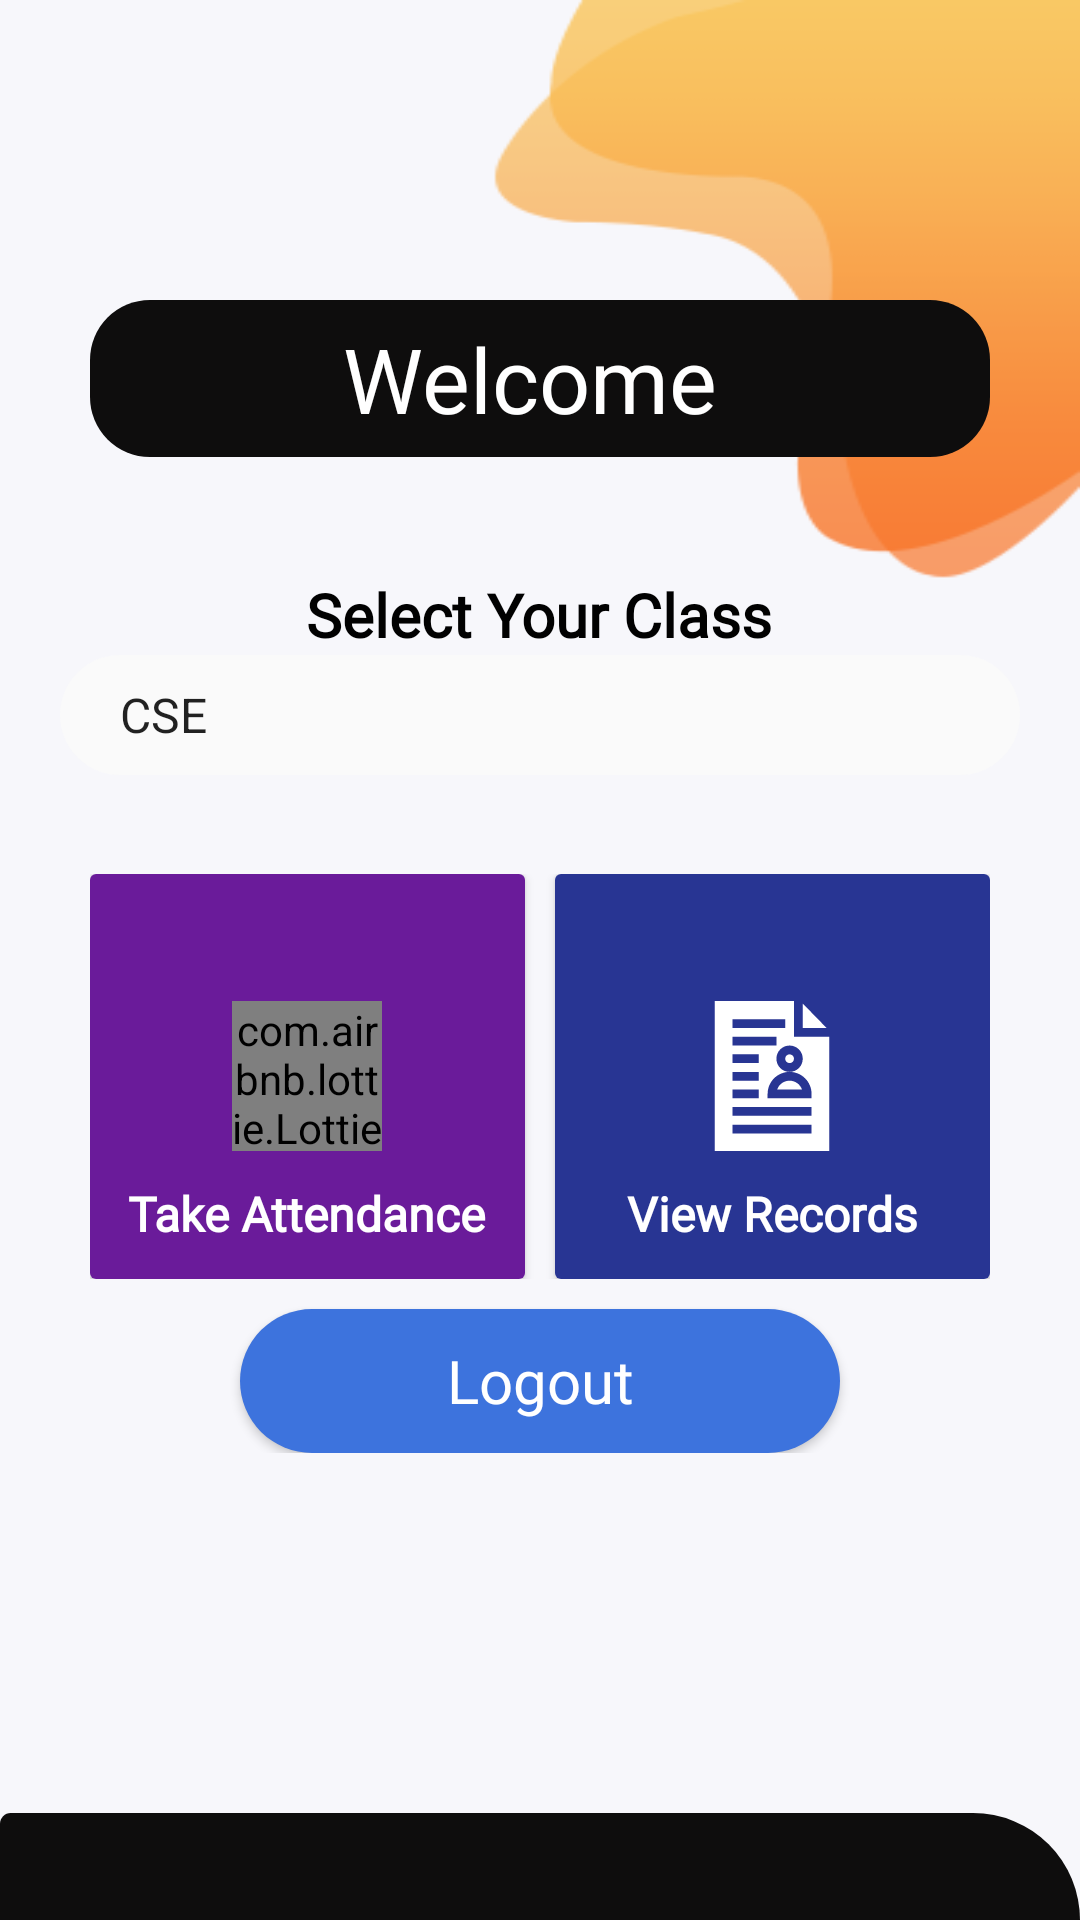

Layout XML and referenced resources for this Android screen:
<!-- AndroidManifest.xml: application theme AppTheme -->
<!-- res/layout/activity_teacherlogin.xml -->
<?xml version="1.0" encoding="utf-8"?>
<RelativeLayout xmlns:android="http://schemas.android.com/apk/res/android"
    xmlns:app="http://schemas.android.com/apk/res-auto"
    xmlns:tools="http://schemas.android.com/tools"
    android:layout_width="match_parent"
    android:layout_height="match_parent"
    android:orientation="vertical"
    tools:context=".teacherlogin"
    android:background="@drawable/login_bg">


    <TextView
        android:id="@+id/textView1"
        android:layout_width="match_parent"
        android:layout_height="wrap_content"
        android:layout_centerHorizontal="true"
        android:fontFamily="@font/comfortaa"

        android:layout_marginLeft="30dp"
        android:layout_marginTop="100dp"
        android:layout_marginRight="30dp"
        android:background="@drawable/rectangle2"
        android:focusableInTouchMode="false"
        android:forceHasOverlappingRendering="true"
        android:gravity="center"
        android:padding="6dp"
        android:text="Welcome "

        android:textColor="#ffff"
        android:textSize="30dp"
        app:layout_constraintBottom_toBottomOf="parent"
        app:layout_constraintTop_toTopOf="parent"
        app:layout_constraintVertical_bias="0.056"
        tools:fontFeatureSettings="66"
        tools:layout_editor_absoluteX="8dp" />

    <LinearLayout
        android:id="@+id/lay2"
        android:layout_width="match_parent"
        android:layout_height="wrap_content"
        android:layout_below="@id/textView1"
        android:layout_centerHorizontal="true"
        android:layout_marginLeft="10dp"
        android:layout_marginTop="29dp"
        android:layout_marginRight="10dp"
        android:layout_marginBottom="10dp"

        android:gravity="center"
        android:orientation="vertical"
        android:padding="10dp">


        <TextView
            android:layout_width="wrap_content"
            android:layout_height="wrap_content"
            android:text="Select Your Class"
            android:fontFamily="@font/comfortaa"
            android:textColor="#010101"
            android:textSize="20dp"
            android:textStyle="bold" />

        <Spinner
            android:id="@+id/spinner2"
            android:layout_width="match_parent"
            android:layout_height="40dp"
            android:layout_marginBottom="8dp"
            android:background="@drawable/spinner"
            android:entries="@array/classes"

            app:layout_constraintBottom_toBottomOf="parent"

            app:layout_constraintTop_toTopOf="parent"
            app:layout_constraintVertical_bias="0.161"
            tools:layout_editor_absoluteX="8dp" />

        <LinearLayout
            android:id="@+id/linearLayout1"
            android:layout_width="match_parent"
            android:layout_height="wrap_content"
            android:layout_marginLeft="10dp"
            android:layout_marginTop="25dp"
            android:layout_marginRight="10dp"
            android:orientation="vertical">

            <LinearLayout
                android:layout_width="match_parent"
                android:layout_height="135dp"
                android:layout_marginBottom="10dp"
                android:orientation="horizontal">

                <androidx.cardview.widget.CardView
                    android:layout_width="0dp"
                    android:layout_height="match_parent"
                    android:layout_marginRight="5dp"
                    android:layout_weight="1"
                    android:gravity="center"
                    android:orientation="vertical">

                    <RelativeLayout
                        android:layout_width="match_parent"
                        android:layout_height="match_parent"
                        android:background="#6A1B9A">

                        <com.airbnb.lottie.LottieAnimationView
                            android:id="@+id/animation_view222"
                            android:layout_width="50dp"
                            android:layout_height="50dp"
                            android:layout_centerInParent="true"
                            app:lottie_autoPlay="true"
                            app:lottie_fileName="8600-check-list.json"
                            app:lottie_loop="true" />

                        <TextView
                            android:layout_width="wrap_content"
                            android:layout_height="wrap_content"
                            android:layout_below="@id/animation_view222"
                            android:layout_centerInParent="true"
                            android:layout_marginTop="10dp"
                            android:layout_marginBottom="10dp"
                            android:fontFamily="@font/comfortaa"
                            android:text="Take Attendance"
                            android:textColor="#fff"
                            android:textSize="16sp"
                            android:textStyle="bold" />

                        <Button
                            android:id="@+id/buttonAdmin"
                            android:layout_width="match_parent"
                            android:layout_height="match_parent"
                            android:background="@android:color/transparent"
                            android:onClick="takeAttendanceButton" />
                    </RelativeLayout>

                </androidx.cardview.widget.CardView>

                <androidx.cardview.widget.CardView
                    android:layout_width="0dp"
                    android:layout_height="match_parent"
                    android:layout_marginLeft="5dp"
                    android:layout_weight="1"
                    android:gravity="center"
                    android:orientation="vertical">

                    <RelativeLayout
                        android:layout_width="match_parent"
                        android:layout_height="match_parent"
                        android:background="#283593">

                        <ImageView
                            android:id="@+id/imageView2"
                            android:layout_width="50dp"
                            android:layout_height="50dp"
                            android:layout_centerInParent="true"
                            android:src="@drawable/ic_record1" />

                        <TextView
                            android:layout_width="wrap_content"
                            android:layout_height="wrap_content"
                            android:layout_below="@id/imageView2"
                            android:layout_centerInParent="true"
                            android:layout_marginTop="10dp"
                            android:layout_marginBottom="10dp"
                            android:fontFamily="@font/comfortaa"
                            android:text="View Records"
                            android:textColor="#fff"
                            android:textSize="16sp"
                            android:textStyle="bold" />

                        <Button
                            android:id="@+id/buttonStudent"
                            android:layout_width="match_parent"
                            android:layout_height="match_parent"
                            android:background="@android:color/transparent"
                            android:onClick="previous_records" />
                    </RelativeLayout>

                </androidx.cardview.widget.CardView>

            </LinearLayout>

            <Button
                android:layout_width="match_parent"
                android:layout_height="match_parent"
                android:layout_marginLeft="50dp"
                android:layout_marginRight="50dp"
                android:background="@drawable/button1"
                android:fontFamily="@font/comfortaa"
                android:onClick="logoutTeacher"
                android:text="Logout"
                android:textAllCaps="false"
                android:textColor="#fff"
                android:textSize="20sp" />

        </LinearLayout>

    </LinearLayout>

    <LinearLayout
        android:layout_width="match_parent"
        android:layout_height="100dp"
        android:layout_below="@id/lay2"
        android:layout_alignParentBottom="true"
        android:layout_marginTop="100dp"
        android:background="@drawable/rectangle1">

    </LinearLayout>
</RelativeLayout>
<!-- resources referenced by this layout -->
<resources>
  <array name="classes">
  
          <item>CSE</item>
          <item>CHEM</item>
          <item>PROD</item>
          <item>MECH</item>
          <item>ECE</item>
  
      </array>
  <!-- drawable button1 (drawable) -->
  <?xml version="1.0" encoding="utf-8"?>
  <shape xmlns:android="http://schemas.android.com/apk/res/android"
  android:shape="rectangle">
  
  <solid android:color="#3D73DD"
      ></solid>
  
  
  <corners android:radius="30dp"/>
  <stroke android:color="#F3EDED"/>
  
  </shape>
  <!-- drawable ic_record1 (drawable) -->
  <vector android:height="24dp" android:viewportHeight="512"
      android:viewportWidth="512" android:width="24dp" xmlns:android="http://schemas.android.com/apk/res/android">
      <path android:fillColor="#FFF" android:pathData="M316,272c-19.501,0 -36.301,12.599 -42.299,30h84.598C352.301,284.599 335.501,272 316,272zM316,272c-19.501,0 -36.301,12.599 -42.299,30h84.598C352.301,284.599 335.501,272 316,272zM331,122V0H61v512h390V122H331zM121,62h180v30H121V62zM121,122h150v30H121V122zM121,182h90v30h-90V182zM121,242h90v30h-90V242zM121,302h90v30h-90V302zM391,452H121v-30h270V452zM391,392H121v-30h270V392zM391,332H241v-15c0,-41.4 33.6,-75 75,-75c-24.901,0 -45,-20.101 -45,-45c0,-24.901 20.099,-45 45,-45s45,20.099 45,45c0,24.899 -20.099,45 -45,45c41.4,0 75,33.6 75,75V332zM316,272c-19.501,0 -36.301,12.599 -42.299,30h84.598C352.301,284.599 335.501,272 316,272zM316,182c-8.401,0 -15,6.599 -15,15c0,8.399 6.599,15 15,15s15,-6.601 15,-15C331,188.599 324.401,182 316,182zM361,8.699V92h81.301L361,8.699z"/>
  </vector>
  <!-- drawable login_bg: png bitmap (drawable, 7188 bytes) -->
  <!-- drawable rectangle1 (drawable) -->
  <?xml version="1.0" encoding="utf-8"?>
  <shape xmlns:android="http://schemas.android.com/apk/res/android" android:shape="rectangle">
      <solid android:color="#0E0D0D"/>
      <corners android:topRightRadius="200dp" android:topLeftRadius="20dp"/>
  </shape>
  <!-- drawable rectangle2 (drawable) -->
  <?xml version="1.0" encoding="utf-8"?>
  <shape xmlns:android="http://schemas.android.com/apk/res/android"
      android:shape="rectangle">
  
      <solid android:color="#0E0D0D"/>
      <corners android:radius="20dp"/>
  
  </shape>
  <!-- drawable spinner (drawable) -->
  <?xml version="1.0" encoding="utf-8"?>
  <shape xmlns:android="http://schemas.android.com/apk/res/android"
      android:shape="rectangle">
      <solid android:color="#fafafa"/>
      <corners android:radius="30dp"/>
      <padding android:left="12dp" android:right="12dp"/>
  
  </shape>
  <style name="AppTheme" parent="Theme.AppCompat.Light.NoActionBar">
          
          <item name="colorPrimary">@color/colorPrimary</item>
          <item name="colorPrimaryDark">@color/colorPrimaryDark</item>
          <item name="colorAccent">@color/colorAccent</item>
          <item name="android:windowFullscreen">true</item>
      </style>
  <color name="colorPrimary">#ff5e62</color>
  <color name="colorPrimaryDark">#ff5e62</color>
  <color name="colorAccent">#ff5e62</color>
</resources>
